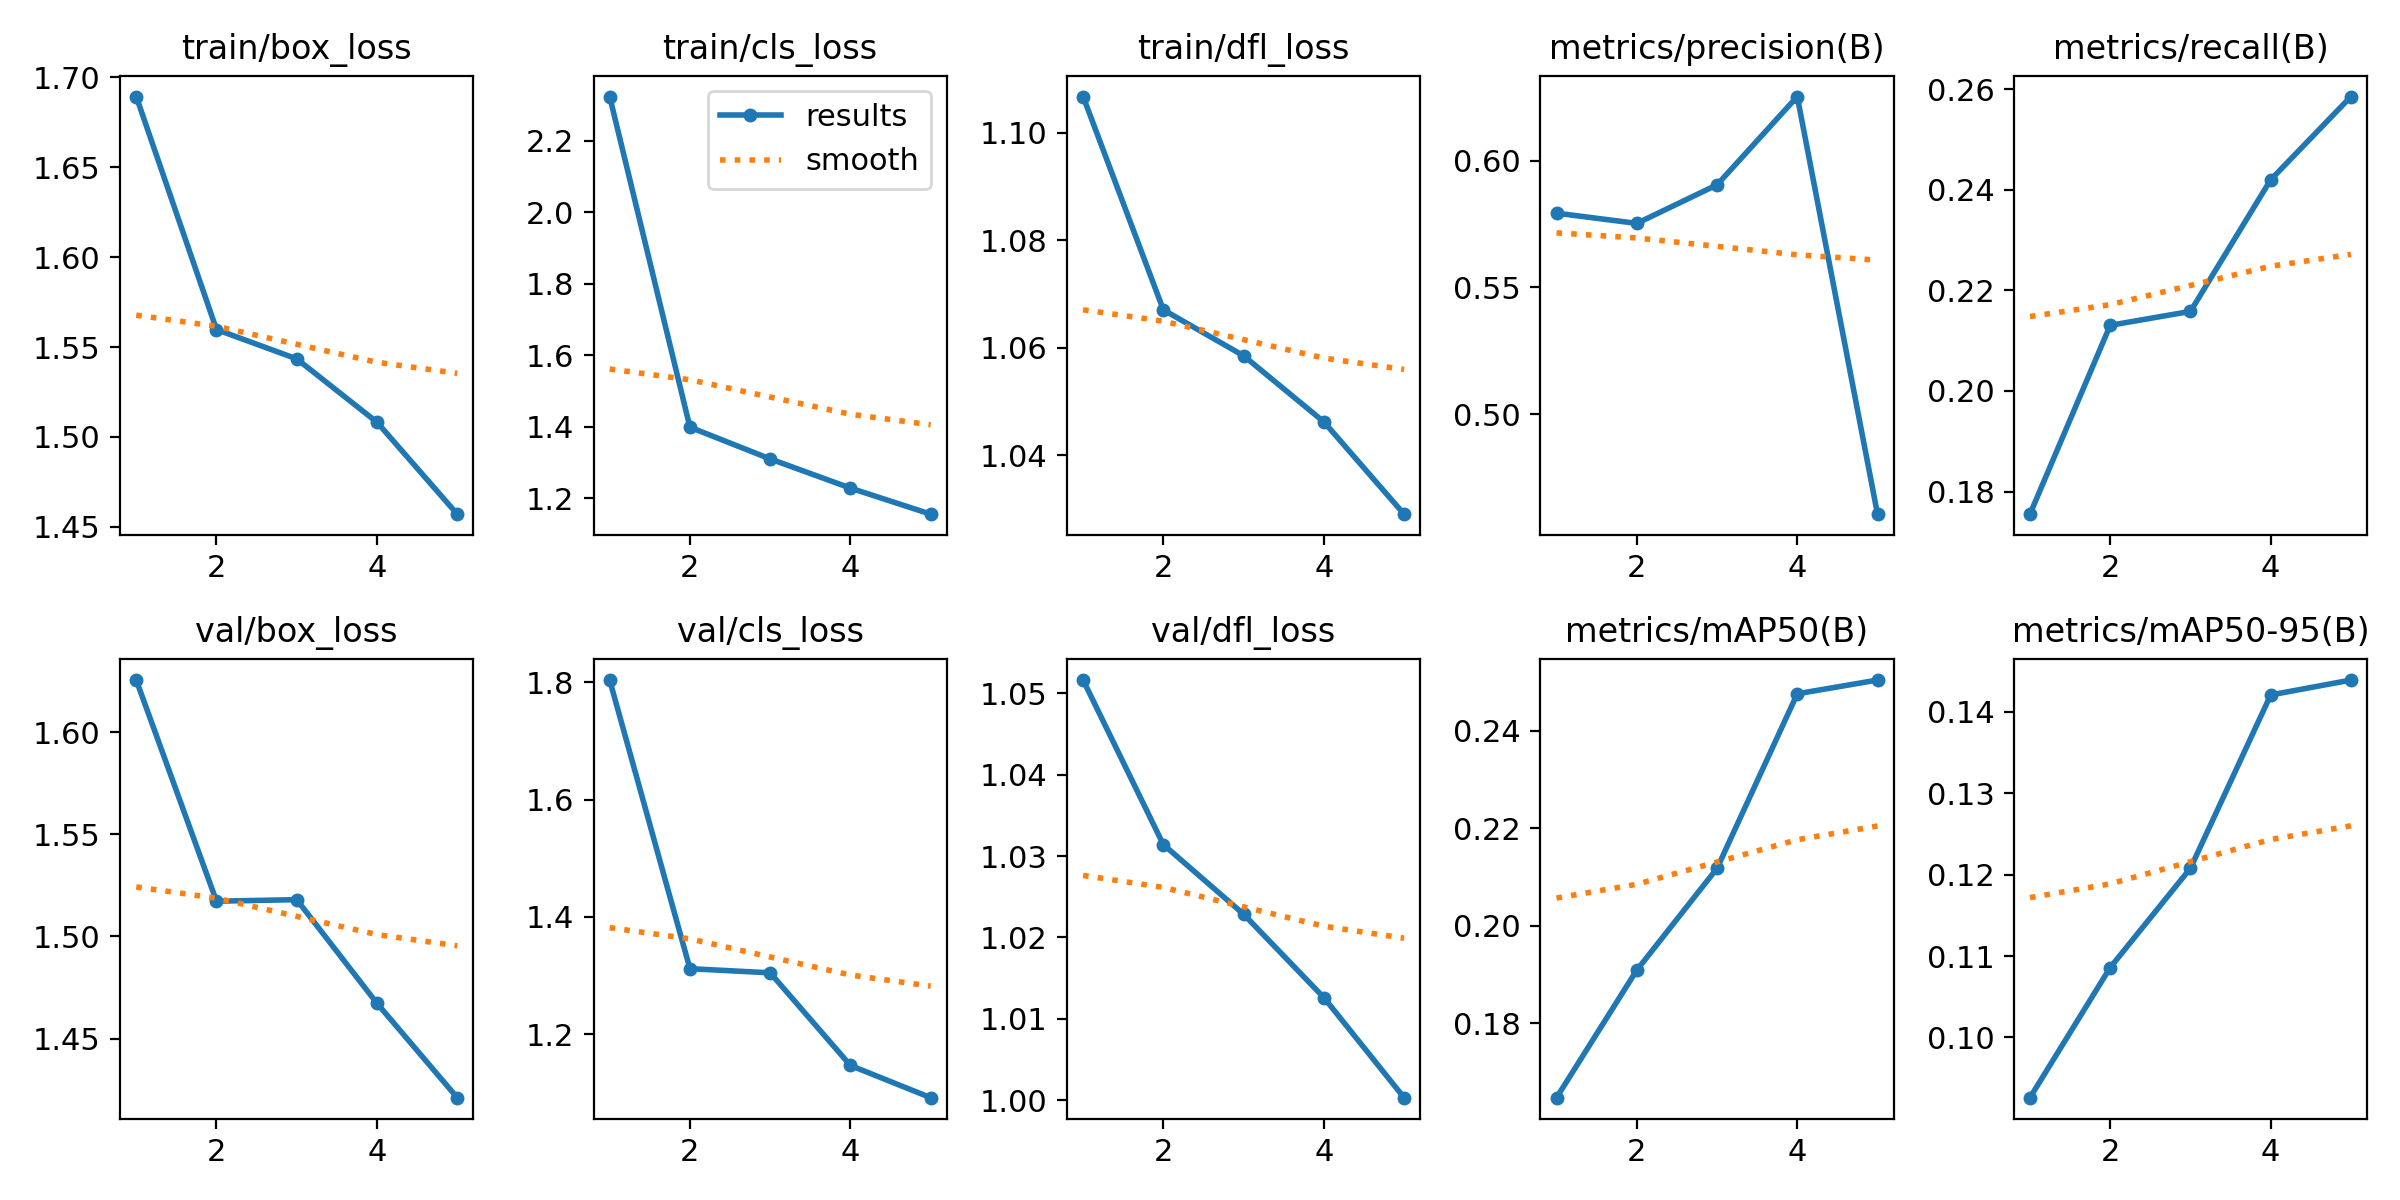

Source data for this figure (header and first rows):
epoch, time, train/box_loss, train/cls_loss, train/dfl_loss, metrics/precision(B), metrics/recall(B), metrics/mAP50(B), metrics/mAP50-95(B), val/box_loss, val/cls_loss, val/dfl_loss, lr/pg0, lr/pg1, lr/pg2
1, 592.8, 1.689, 2.323, 1.107, 0.5793, 0.1755, 0.1647, 0.09261, 1.626, 1.804, 1.052, 0.0002361, 0.0002361, 0.0002361
2, 1176, 1.56, 1.399, 1.067, 0.5752, 0.2131, 0.1909, 0.1086, 1.517, 1.312, 1.031, 0.0003802, 0.0003802, 0.0003802
3, 1749, 1.543, 1.31, 1.058, 0.5904, 0.2158, 0.2118, 0.1208, 1.518, 1.305, 1.023, 0.0004301, 0.0004301, 0.0004301
4, 2327, 1.508, 1.228, 1.046, 0.6252, 0.242, 0.2476, 0.1421, 1.467, 1.147, 1.013, 0.0002899, 0.0002899, 0.0002899
5, 2909, 1.457, 1.156, 1.029, 0.4605, 0.2586, 0.2504, 0.1439, 1.421, 1.092, 1, 0.0001485, 0.0001485, 0.0001485
